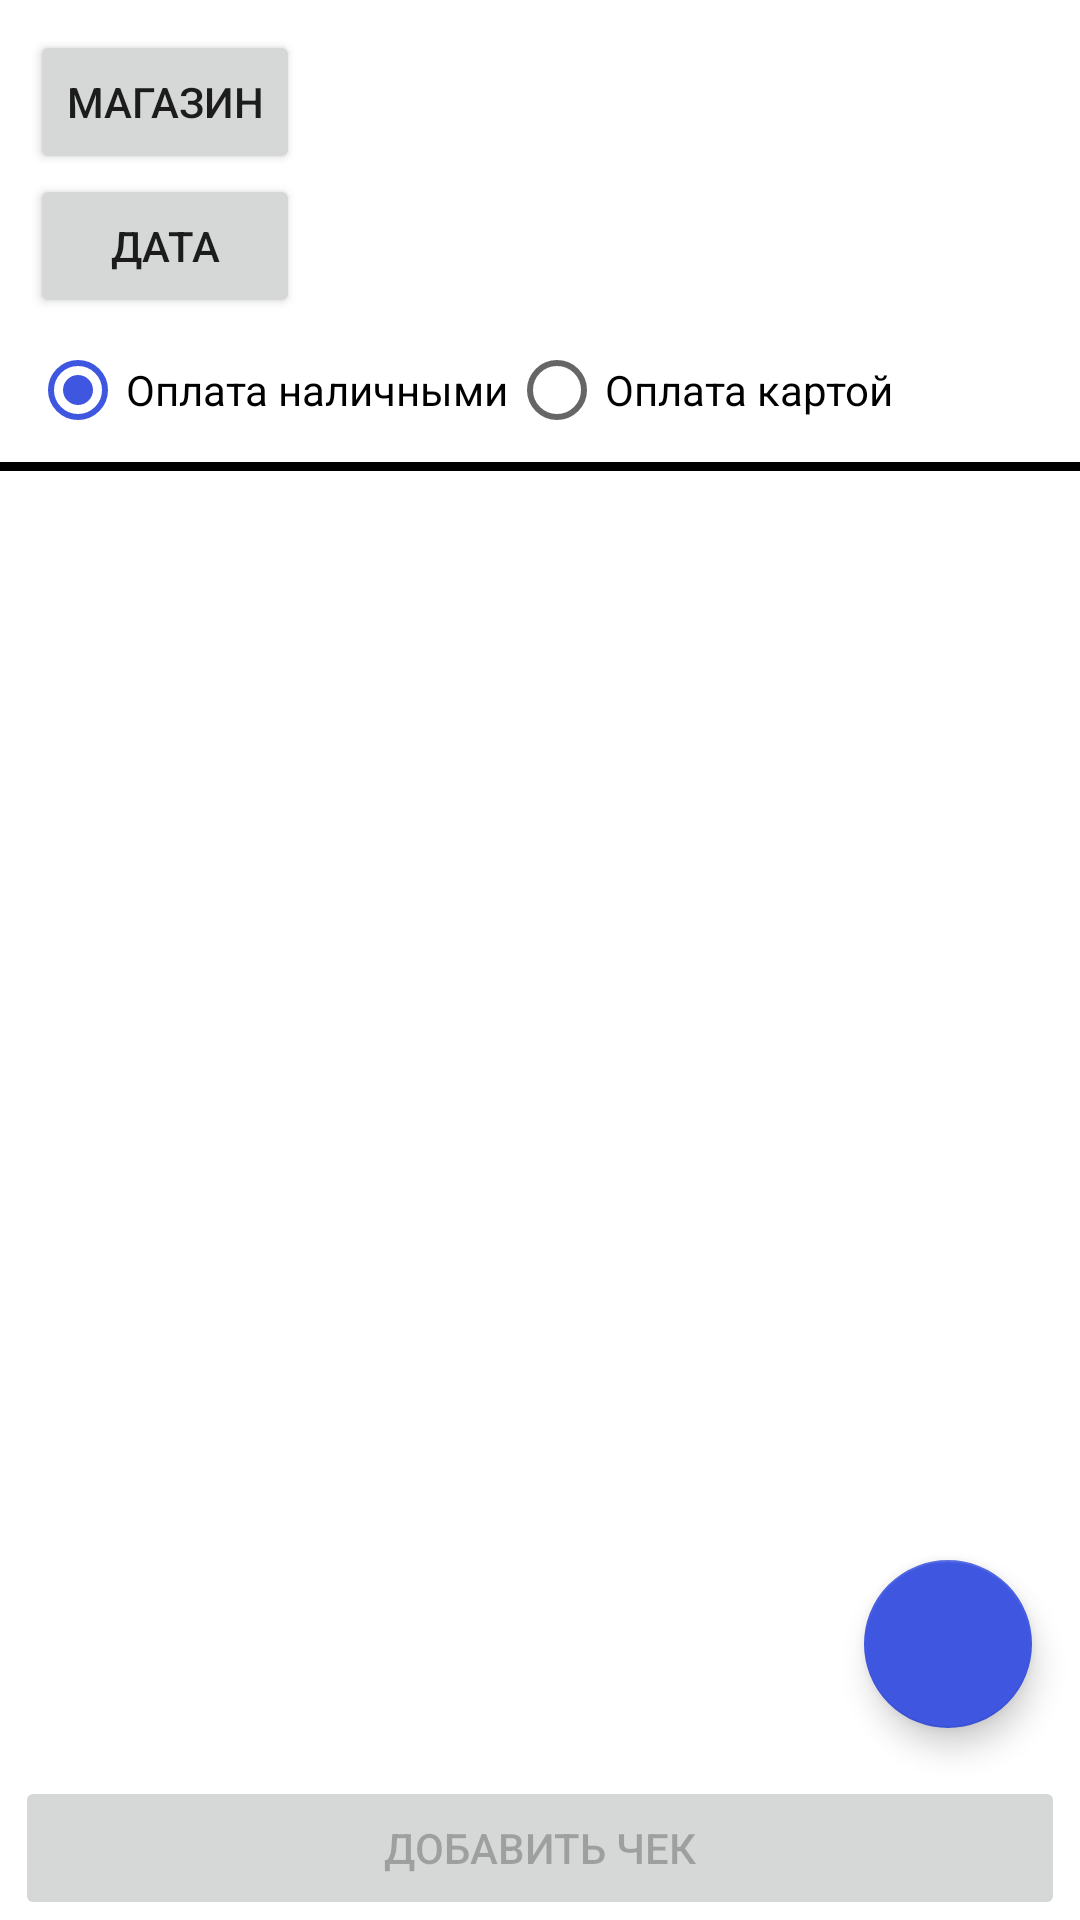

Reconstruct the res/layout file that produces this screen, plus the resources it refers to.
<!-- AndroidManifest.xml: application theme Theme.MNEReceipt -->
<!-- res/layout/activity_manual_receipt_add.xml -->
<?xml version="1.0" encoding="utf-8"?>
<androidx.constraintlayout.widget.ConstraintLayout xmlns:android="http://schemas.android.com/apk/res/android"
    xmlns:app="http://schemas.android.com/apk/res-auto"
    xmlns:tools="http://schemas.android.com/tools"
    android:layout_width="match_parent"
    android:layout_height="match_parent"
    tools:context=".presentation.manualAdd.ManualReceiptAddActivity">

    <Button
        android:id="@+id/shop_btn"
        android:layout_width="0dp"
        android:layout_height="wrap_content"
        app:layout_constraintWidth_min="wrap"
        app:layout_constraintLeft_toLeftOf="parent"
        app:layout_constraintRight_toRightOf="@+id/barrier"
        app:layout_constraintTop_toTopOf="parent"
        android:layout_marginStart="10dp"
        android:layout_marginTop="10dp"
        android:text="@string/add_shop_name_btn" />

    <Button
        android:id="@+id/date_btn"
        android:layout_width="0dp"
        android:layout_height="wrap_content"
        app:layout_constraintWidth_min="wrap"
        app:layout_constraintLeft_toLeftOf="parent"
        app:layout_constraintRight_toRightOf="@+id/barrier"
        app:layout_constraintTop_toBottomOf="@+id/shop_btn"
        android:layout_marginStart="10dp"
        android:text="@string/add_date_btn" />

    <androidx.constraintlayout.widget.Barrier
        android:id="@+id/barrier"
        android:layout_width="0dp"
        android:layout_height="wrap_content"
        app:barrierDirection="right"
        app:constraint_referenced_ids="date_btn,shop_btn" />

    <TextView
        android:id="@+id/shopName_tv"
        android:layout_width="0dp"
        android:layout_height="wrap_content"
        app:layout_constraintTop_toTopOf="@id/shop_btn"
        app:layout_constraintBottom_toBottomOf="@id/shop_btn"
        app:layout_constraintStart_toStartOf="@id/barrier"
        app:layout_constraintEnd_toEndOf="parent"
        android:textSize="20sp"
        android:layout_marginStart="10dp" />

    <TextView
        android:id="@+id/date_tv"
        android:layout_width="0dp"
        android:layout_height="wrap_content"
        app:layout_constraintTop_toTopOf="@id/date_btn"
        app:layout_constraintBottom_toBottomOf="@id/date_btn"
        app:layout_constraintStart_toStartOf="@id/barrier"
        app:layout_constraintEnd_toEndOf="parent"
        android:textSize="20sp"
        android:layout_marginStart="10dp" />

    <RadioGroup
        android:id="@+id/cash_or_card"
        android:layout_width="match_parent"
        android:layout_height="wrap_content"
        android:layout_marginStart="10dp"
        android:layout_marginEnd="10dp"
        android:orientation="horizontal"
        app:layout_constraintTop_toBottomOf="@id/date_btn">

        <RadioButton
            android:id="@+id/cash"
            android:checked="true"
            android:layout_width="wrap_content"
            android:layout_height="wrap_content"
            android:text="@string/pay_by_cash" />

        <RadioButton
            android:id="@+id/card"
            android:layout_width="wrap_content"
            android:layout_height="wrap_content"
            android:text="@string/pay_by_card" />

    </RadioGroup>

    <com.google.android.material.divider.MaterialDivider
        android:id="@+id/spacer"
        android:layout_width="match_parent"
        android:layout_height="3dp"
        android:background="@color/black"
        app:layout_constraintTop_toBottomOf="@+id/cash_or_card" />

    <ListView
        android:id="@+id/goodList"
        android:layout_width="match_parent"
        android:layout_height="0dp"
        app:layout_constraintTop_toBottomOf="@+id/spacer"
        app:layout_constraintBottom_toTopOf="@+id/add_receipt_btn" />

    <com.google.android.material.floatingactionbutton.FloatingActionButton
        android:id="@+id/add_btn"
        android:layout_width="wrap_content"
        android:layout_height="wrap_content"
        app:layout_constraintBottom_toTopOf="@+id/add_receipt_btn"
        app:layout_constraintEnd_toEndOf="parent"
        android:layout_gravity="end|bottom"
        android:src="@drawable/add_receipt_icon"
        android:contentDescription="@string/add_good_btn_descr"
        android:layout_margin="16dp" />

    <Button
        android:id="@+id/add_receipt_btn"
        android:layout_width="0dp"
        android:layout_marginStart="5dp"
        android:layout_marginEnd="5dp"
        android:layout_height="wrap_content"
        app:layout_constraintBottom_toBottomOf="parent"
        app:layout_constraintStart_toStartOf="parent"
        app:layout_constraintEnd_toEndOf="parent"
        android:enabled="false"
        android:text="@string/add_receipt_button"/>


</androidx.constraintlayout.widget.ConstraintLayout>
<!-- resources referenced by this layout -->
<resources>
  <color name="black">#FF000000</color>
  <string name="add_date_btn">Дата</string>
  <string name="add_good_btn_descr">Добавить товар</string>
  <string name="add_receipt_button">Добавить чек</string>
  <string name="add_shop_name_btn">Магазин</string>
  <string name="pay_by_card">Оплата картой</string>
  <string name="pay_by_cash">Оплата наличными</string>
  <style name="Theme.MNEReceipt" parent="Theme.MaterialComponents.DayNight.NoActionBar">
          
          <item name="colorPrimary">@color/colorPrimaryLight</item>
          <item name="colorPrimaryVariant">@color/purple_700</item>
          <item name="colorOnPrimary">@color/white</item>
          
          <item name="colorSecondary">@color/teal_200</item>
          <item name="colorSecondaryVariant">@color/teal_700</item>
          <item name="colorOnSecondary">@color/black</item>
          
          <item name="android:statusBarColor">?attr/colorPrimaryVariant</item>
          
          <item name="colorItemSetted">@color/item_setted_light</item>
          <item name="colorItemNotSetted">@color/item_not_setted_light</item>
  
          <item name="colorGoodExist">@color/good_exist_background_light</item>
  
          <item name="greenColorShopRow">@color/greenColorShopRow_light</item>
  
      </style>
  <color name="colorPrimaryLight">#4b3ce9</color>
  <color name="purple_700">#FF3700B3</color>
  <color name="white">#FFFFFFFF</color>
  <color name="teal_200">#3F57E0</color>
  <color name="teal_700">#FF018786</color>
  <color name="item_setted_light">#ff41d141</color>
  <color name="item_not_setted_light">#ffFF6600</color>
  <color name="good_exist_background_light">#BEFAC3</color>
  <color name="greenColorShopRow_light">#00C200</color>
</resources>
